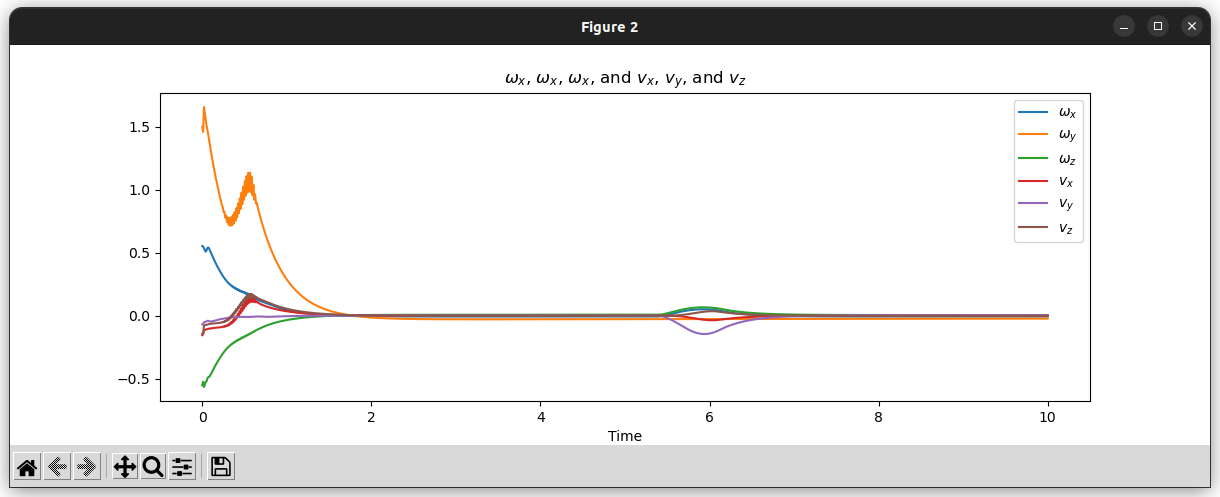

The table this chart was drawn from, first rows:
7.069999999999999618e-01, 2.000000000000000111e-01, 0.000000000000000000e+00, 0.000000000000000000e+00, 0.000000000000000000e+00, 0.000000000000000000e+00, 0.000000000000000000e+00, 0.000000000000000000e+00, 0.000000000000000000e+00, 0.000000000000000000e+00, 0.000000000000000000e+00, 0.000000000000000000e+00, 0.000000000000000000e+00
7.059563493869965844e-01, 2.003247773521582009e-01, -8.044006895390637965e-04, -3.184411873118023206e-02, 5.735821838061850447e-02, -1.824841791910144020e-02, -8.409935921240607737e-02, 1.628735490252821230e-02, 1.998665681384638459e-02, -3.157154463396460997e-02, 3.068531087264845299e-03, -1.465341890738321336e-02, 0.000000000000000000e+00
7.059563493869965844e-01, 2.075541961918948575e-01, 5.358837358732352826e-03, -2.318441187311802432e-01, 2.573582183806185086e-01, -2.182484179191014617e-01, 1.159006407875939337e-01, 2.162873549025282338e-01, 2.199866568138463818e-01, 1.684284553660354011e-01, 2.030685310872648586e-01, 1.853465810926167856e-01, 0.000000000000000000e+00
7.051155699243313313e-01, 2.085523551444526391e-01, 5.075245276726546989e-03, -1.984634731628822646e-01, 3.774515267292028464e-01, -3.638272657611432148e-01, 8.928237084146926905e-02, 1.671010487712315251e-01, 2.570983690724296111e-01, 1.555680954928843618e-01, 2.265507657405375352e-01, 1.861156988247762711e-01, 0.000000000000000000e+00
7.066496639008275071e-01, 2.078537687939849277e-01, 5.962028409741413834e-03, -1.277115311747538673e-01, 4.425386673271053395e-01, -3.991520176953697319e-01, 9.208070962991615760e-03, 7.871670410026831988e-02, 2.218337288507750416e-01, 1.926689334300839829e-01, 2.161545962957689970e-01, 1.983480659850897776e-01, 0.000000000000000000e+00
7.136411886392026727e-01, 2.036056385364595489e-01, 1.128825976283219165e-02, 7.228846882524614381e-02, 4.834326450521320706e-01, -3.886763766790797270e-01, -9.022927387102690211e-02, -1.212832958997316912e-01, 2.183372885077503045e-02, 3.926689334300840217e-01, 1.400672309682137739e-01, 2.955881091396864724e-01, 0.000000000000000000e+00
7.136411886392026727e-01, 1.973870261028735362e-01, 1.847010210312686335e-02, 2.722884688252461549e-01, 5.003448438816553434e-01, -3.151056272659433777e-01, -2.240955988339915494e-01, -3.212832958997317023e-01, -1.781662711492249807e-01, 5.926689334300840883e-01, -5.993276903178623716e-02, 4.955881091396864835e-01, 0.000000000000000000e+00
7.136411886392026727e-01, 2.036056385364595489e-01, 1.128825976283218992e-02, 7.228846882524614381e-02, 5.061182559582316776e-01, -2.634000575338720784e-01, -3.187842685535638987e-01, -1.212832958997316912e-01, 2.183372885077503045e-02, 3.926689334300840772e-01, 1.400672309682137739e-01, 2.955881091396864724e-01, 0.000000000000000000e+00
7.118465333768124736e-01, 2.088432412157394669e-01, 4.171772115724022185e-03, -1.277115311747538673e-01, 4.826346447954144026e-01, -1.443189683425956105e-01, -4.556740317457353973e-01, 7.871670410026831988e-02, 2.218337288507750416e-01, 1.926689334300840661e-01, 2.818826182507204736e-01, 9.558810913968646128e-02, 0.000000000000000000e+00
7.081074892269232368e-01, 2.078307132646551869e-01, -2.488378403284375803e-03, -2.310990413265243959e-01, 4.255920727817456006e-01, 2.188227754846369666e-02, -6.083566147894837739e-01, 1.741994205513987537e-01, 2.673266272485533279e-01, -7.331066569915944964e-03, 2.061517694731417882e-01, -1.044118908603135498e-01, 0.000000000000000000e+00
7.075533339835732294e-01, 2.009136723906605193e-01, -8.688534367599278635e-03, -2.819541745377043274e-01, 4.582312617026031432e-01, -4.165894465412943448e-02, -6.207850942377529657e-01, 2.125721164402374908e-01, 8.529292355926984537e-02, -2.073310665699159561e-01, 6.151769473141777134e-03, -3.044118908603135609e-01, 0.000000000000000000e+00
7.075533339835732294e-01, 1.936941053617759201e-01, -1.486330982225691176e-02, -3.144112766430507966e-01, 4.231077549749993061e-01, 3.469197109441435334e-02, -7.044681042312063157e-01, 2.311222919622739624e-01, -1.147070764407301657e-01, -4.073310665699159672e-01, -1.938482305268582340e-01, -5.044118908603135720e-01, 0.000000000000000000e+00
7.075533339835732294e-01, 1.864745383328913209e-01, -2.103808527691454489e-02, -3.384612850362885839e-01, 4.636462743322564695e-01, -5.827934077954852188e-02, -6.934889294816581895e-01, 2.406299262223884905e-01, -3.147070764407301491e-01, -6.073310665699159783e-01, -3.938482305268582451e-01, -7.044118908603136386e-01, 0.000000000000000000e+00
7.075533339835732294e-01, 1.792549713040067216e-01, -2.721286073157217628e-02, -3.577754592337765160e-01, 4.069370748884522104e-01, 5.552394825780046506e-02, -7.910177469991059862e-01, 2.452866365273451421e-01, -5.147070764407302157e-01, -8.073310665699160449e-01, -5.938482305268582007e-01, -9.044118908603135942e-01, 0.000000000000000000e+00
7.075533339835732294e-01, 1.720354042751221224e-01, -3.338763618622980767e-02, -3.742888792162247236e-01, 4.649789251492958964e-01, -8.162789763816272193e-02, -7.513395149813392182e-01, 2.470780452588764997e-01, -7.147070764407301713e-01, -1.007331066569916000e+00, -7.938482305268581563e-01, -1.104411890860313550e+00, 0.000000000000000000e+00
7.079213603794859422e-01, 1.648325196973444151e-01, -3.936396381184175536e-02, -3.887068361577262210e-01, 3.866241033938836447e-01, 7.520744891165045964e-02, -8.682767694554698323e-01, 2.470534162382022891e-01, -9.147070764407301269e-01, -1.195399263418219338e+00, -9.938482305268581118e-01, -1.304411890860313505e+00, 0.000000000000000000e+00
7.085416731332550011e-01, 1.576431787116120975e-01, -4.520689595432150071e-02, -4.019005559159349872e-01, 4.597254496582205419e-01, -9.793640100264211501e-02, -8.057495048864341536e-01, 2.458515285793038962e-01, -1.114707076440730082e+00, -1.375288070980231536e+00, -1.193848230526858067e+00, -1.504411890860313461e+00, 0.000000000000000000e+00
7.092697262973025607e-01, 1.504929848837943396e-01, -5.059531359175935966e-02, -4.139141960770982287e-01, 3.681713141883423690e-01, 8.400998777952542462e-02, -9.327505318734181650e-01, 2.438492066952238913e-01, -1.314707076440730038e+00, -1.539713751110671103e+00, -1.393848230526858023e+00, -1.692441820940927988e+00, 0.000000000000000000e+00
7.101665311758023069e-01, 1.433485760878261683e-01, -5.597101039690833418e-02, -4.254022228123638949e-01, 4.462310947391143201e-01, -1.050597889493525006e-01, -8.574785199150712911e-01, 2.412976208578931081e-01, -1.514707076440729994e+00, -1.700850660500019540e+00, -1.593848230526857979e+00, -1.882654088496373168e+00, 0.000000000000000000e+00
7.109973520799900415e-01, 1.362463079482895689e-01, -6.085265832814224646e-02, -4.360580589631764536e-01, 3.468866233067433025e-01, 8.881552113924337521e-02, -9.869114322314422871e-01, 2.383531319080578470e-01, -1.714707076440729949e+00, -1.848122466815321552e+00, -1.793848230526857934e+00, -2.056861983073761557e+00, 0.000000000000000000e+00
7.119996549132870944e-01, 1.291458692884114856e-01, -6.577657996152562470e-02, -4.464842450024659182e-01, 4.271851490322479128e-01, -1.104130039430955279e-01, -9.020821122851596652e-01, 2.351323185982669983e-01, -1.914707076440729905e+00, -1.993682237776315480e+00, -1.993848230526857890e+00, -2.234917466945861353e+00, 0.000000000000000000e+00
7.128878773793880796e-01, 1.220889583964836073e-01, -7.018964009122627412e-02, -4.561862474514651877e-01, 3.215662984215034714e-01, 8.958699605690448320e-02, -1.032919456513159417e+00, 2.317105368743714033e-01, -2.114707076440729860e+00, -2.125669345745094585e+00, -2.193786227686140844e+00, -2.395639679395933364e+00, 0.000000000000000000e+00
7.139905454275000674e-01, 1.150252990567367517e-01, -7.474985294426092497e-02, -4.658933652069247033e-01, 4.024934759299036990e-01, -1.104130039430955279e-01, -9.398207987149984621e-01, 2.281399032960674533e-01, -2.314707076440730038e+00, -2.258334321973036740e+00, -2.393786227686141022e+00, -2.564054314446874816e+00, 0.000000000000000000e+00
7.151735248231765318e-01, 1.081287491140959928e-01, -7.881128183679236843e-02, -4.749421662068304406e-01, 2.919765701967724225e-01, 8.958699605690448320e-02, -1.069690393530260630e+00, 2.244927751445776054e-01, -2.514707076440730216e+00, -2.378043868298510333e+00, -2.586305839367942117e+00, -2.714636909703449952e+00, 0.000000000000000000e+00
7.163494324735187879e-01, 1.011010518657271123e-01, -8.302439979784725921e-02, -4.841003463680664254e-01, 3.743989111204293341e-01, -1.104130039430955279e-01, -9.680017341083096971e-01, 2.207639127244395427e-01, -2.714707076440730393e+00, -2.498673252680522427e+00, -2.786305839367942294e+00, -2.873390457907083917e+00, 0.000000000000000000e+00
7.178570690997034820e-01, 9.439999970050050315e-02, -8.673635528574406839e-02, -4.925958040465712173e-01, 2.590066990256624790e-01, 8.958699605690448320e-02, -1.097876505544357117e+00, 2.170329380929309770e-01, -2.914707076440730571e+00, -2.606603714544934558e+00, -2.969311831377268174e+00, -3.013206078187652626e+00, 0.000000000000000000e+00
7.190752789749155216e-01, 8.740795725924661863e-02, -9.060693909808273383e-02, -5.012861719972361296e-01, 3.445179904541970650e-01, -1.104130039430955279e-01, -9.866307494564211522e-01, 2.132586921734362650e-01, -3.114707076440730749e+00, -2.715759503893421467e+00, -3.169311831377268351e+00, -3.161857514016698012e+00, 0.000000000000000000e+00
7.209268173242493472e-01, 8.092831800041158652e-02, -9.397822507487815780e-02, -5.092816995344972009e-01, 2.242562819720299860e-01, 8.958699605690448320e-02, -1.117363114268944191e+00, 2.095323491129146842e-01, -3.314707076440730926e+00, -2.812564866251089146e+00, -3.341203780289462077e+00, -3.290583647559697233e+00, 0.000000000000000000e+00
7.224085486349778318e-01, 7.410832384132273742e-02, -9.752178602681679798e-02, -5.175422253551513752e-01, 3.145122547513004019e-01, -1.104130039430955279e-01, -9.955220642994451197e-01, 2.057847621465241361e-01, -3.514707076440731104e+00, -2.910845213979663448e+00, -3.533043325659846357e+00, -3.428742829469642928e+00, 0.000000000000000000e+00
7.243263153971521984e-01, 6.802479500996110040e-02, -1.005779414792547094e-01, -5.250774144318722803e-01, 1.895622422491021752e-01, 8.958699605690448320e-02, -1.127670239501020966e+00, 2.021282918377265425e-01, -3.705386554165135404e+00, -2.997344962088981379e+00, -3.692634794818477229e+00, -3.546330586144736063e+00, 0.000000000000000000e+00
7.261571340491433935e-01, 6.144048356665839788e-02, -1.037996230563793809e-01, -5.329125109917447478e-01, 2.859368225509719696e-01, -1.104130039430955279e-01, -9.946964130962427930e-01, 1.984561969035384676e-01, -3.905386554165135582e+00, -3.085284473215173406e+00, -3.872460656681470326e+00, -3.673453027009003780e+00, 0.000000000000000000e+00
7.279799235004883462e-01, 5.585109865969154624e-02, -1.065641213635203505e-01, -5.400097184096909197e-01, 1.567892563806881912e-01, 8.958699605690448320e-02, -1.128358404635345424e+00, 1.949130462286987886e-01, -4.081491816584951415e+00, -3.162378762525102527e+00, -4.019017542732115089e+00, -3.780095692688103970e+00, 0.000000000000000000e+00
7.301891599557200907e-01, 4.953612359240124052e-02, -1.094657045170447929e-01, -5.474015057751011604e-01, 2.598954824150743192e-01, -1.104130039430955279e-01, -9.846731660638328165e-01, 1.913518454803775637e-01, -4.281491816584951593e+00, -3.240544829782463498e+00, -4.184727427039655723e+00, -3.895597415643675898e+00, 0.000000000000000000e+00
7.318866436262356778e-01, 4.445052068450727062e-02, -1.119624742555613978e-01, -5.540811887552952175e-01, 1.272228309473394658e-01, 8.958699605690448320e-02, -1.119534998528337821e+00, 1.879521043373155731e-01, -4.442401018097811516e+00, -3.309239410136676440e+00, -4.318119524840999368e+00, -3.991809099709405118e+00, 0.000000000000000000e+00
7.340105240098415695e-01, 3.869405602866832217e-02, -1.145643867474242100e-01, -5.610091374537307107e-01, 2.367363820389463414e-01, -1.104130039430955279e-01, -9.665013315027334295e-01, 1.845293090156815419e-01, -4.626705495041628424e+00, -3.378369854518966431e+00, -4.467994782934782805e+00, -4.095368762941727248e+00, 0.000000000000000000e+00
7.355677484099525376e-01, 3.410057461199617057e-02, -1.168144978533798700e-01, -5.672807969765739644e-01, 1.012706828392343494e-01, 8.958699605690448320e-02, -1.102041743918586558e+00, 1.812839272819893877e-01, -4.772524487625521949e+00, -3.439573149504290051e+00, -4.588570348401088239e+00, -4.181815485044640290e+00, 0.000000000000000000e+00
7.374641551156341235e-01, 2.899838776057317782e-02, -1.191282292512560459e-01, -5.737180063526865492e-01, 2.161135069998533775e-01, -1.104130039430955279e-01, -9.416937342146523005e-01, 1.780108813754246455e-01, -4.936254933696883285e+00, -3.500429126454161821e+00, -4.721559043664558253e+00, -4.273413212802402050e+00, 0.000000000000000000e+00
7.388775935912107462e-01, 2.487007003372187358e-02, -1.211528053052570997e-01, -5.795940186015960949e-01, 7.828937366499982842e-02, 8.958699605690448320e-02, -1.077570650643763450e+00, 1.749210345069111827e-01, -5.067640562397441428e+00, -3.554985812488756558e+00, -4.830032090761030794e+00, -4.350882480441080169e+00, 0.000000000000000000e+00
7.405154800480758803e-01, 2.043889250776869185e-02, -1.231916350322446452e-01, -5.855233056395051650e-01, 1.974219787937929738e-01, -1.104130039430955279e-01, -9.116244932862893613e-01, 1.717995654328479394e-01, -5.209934196265071371e+00, -3.608376121445608931e+00, -4.945774723117374982e+00, -4.430823790909220072e+00, 0.000000000000000000e+00
7.417882909798106938e-01, 1.674188292923965010e-02, -1.250110731338042458e-01, -5.910201073759266954e-01, 5.723707269271546827e-02, 8.958699605690448320e-02, -1.047894545677571898e+00, 1.688608223178133527e-01, -5.327817665779851275e+00, -3.657045253592661194e+00, -5.043025257528241490e+00, -4.500125858160184400e+00, 0.000000000000000000e+00
7.431445951982973419e-01, 1.298780289156120649e-02, -1.267892735998506770e-01, -5.964301162172926940e-01, 1.801884199096758232e-01, -1.104130039430955279e-01, -8.772674750864257742e-01, 1.658864687961755513e-01, -5.448205600744826071e+00, -3.703742488975504621e+00, -5.141426787267219467e+00, -4.568809498769020649e+00, 0.000000000000000000e+00
7.442834252040072540e-01, 9.686860415131339289e-03, -1.284221507627434367e-01, -6.015659807830434636e-01, 3.725895478411936357e-02, 8.958699605690448320e-02, -1.014384948936269737e+00, 1.630908838477866662e-01, -5.553603529100394454e+00, -3.747180738623538510e+00, -5.228363681846017741e+00, -4.630708782193826423e+00, 0.000000000000000000e+00
7.453343071131773856e-01, 6.620930866328240613e-03, -1.299515003368831023e-01, -6.064431339532606602e-01, 1.641462762000734654e-01, -1.104130039430955279e-01, -8.393174145039752343e-01, 1.602551365598238742e-01, -5.651480038309328435e+00, -3.787862803366345954e+00, -5.309204842211562969e+00, -4.688426195780025729e+00, 0.000000000000000000e+00
7.463473179737334373e-01, 3.682224152206632281e-03, -1.314143056432468259e-01, -6.112367267762713885e-01, 1.780685252238753402e-02, 8.958699605690448320e-02, -9.780558457735428757e-01, 1.575927574262674102e-01, -5.745393835658463288e+00, -3.826630119825734866e+00, -5.386697200347472680e+00, -4.743614951452638451e+00, 0.000000000000000000e+00
7.470630050017912360e-01, 1.328573910628201311e-03, -1.327028450474670440e-01, -6.155604504917764341e-01, 1.491306888185667257e-01, -1.104130039430955279e-01, -7.984284232593426012e-01, 1.548849107802785507e-01, -5.819733220949887986e+00, -3.861874888357018865e+00, -5.449434922236697787e+00, -4.790461383386122485e+00, 0.000000000000000000e+00
7.479578356609642986e-01, -1.277564274636601785e-03, -1.340097660752877506e-01, -6.200288964060964858e-01, -1.478889353396461992e-03, 8.958699605690448320e-02, -9.398078784908951988e-01, 1.523445233782048103e-01, -5.903048821448226846e+00, -3.896444073853019496e+00, -5.518244846786336311e+00, -4.839536244830823009e+00, 0.000000000000000000e+00
7.482995125666099812e-01, -2.877433344720708129e-03, -1.350615575751068775e-01, -6.237686532742154899e-01, 1.349289242799693311e-01, -1.104130039430955279e-01, -7.554541453299733478e-01, 1.497527679494151387e-01, -5.952251074418859922e+00, -3.926742686033407370e+00, -5.561908337286499915e+00, -4.875373619481675469e+00, 0.000000000000000000e+00
7.490799578286251315e-01, -5.171675808479575531e-03, -1.362238902538518703e-01, -6.279239579378976810e-01, -2.092666403677084785e-02, 8.958699605690448320e-02, -9.006853577731123162e-01, 1.473221055266682178e-01, -6.025567016687760180e+00, -3.957506547365044369e+00, -5.622572851097469737e+00, -4.918788909271240684e+00, 0.000000000000000000e+00
7.489971087669664573e-01, -5.955311555214211870e-03, -1.370389851526929437e-01, -6.310365890563530700e-01, 1.211162400088084679e-01, -1.104130039430955279e-01, -7.116977810953547534e-01, 1.448340924412415132e-01, -6.047329032823754780e+00, -3.983277898248639204e+00, -5.645677894127719476e+00, -4.943217233260576826e+00, 0.000000000000000000e+00
7.496571592824611274e-01, -7.940284729553593462e-03, -1.380638496731826370e-01, -6.348791155765921568e-01, -4.097386333476227271e-02, 8.958699605690448320e-02, -8.621241634336891391e-01, 1.424997671634567753e-01, -6.110638511780692284e+00, -4.010552653002783074e+00, -5.698287606833481789e+00, -4.981191754265898552e+00, 0.000000000000000000e+00
7.490852075767564511e-01, -7.821044035245933862e-03, -1.386383904042973736e-01, -6.373064470186678987e-01, 1.068475492681529859e-01, -1.104130039430955279e-01, -6.692271848113858779e-01, 1.401029576647955521e-01, -6.101838717686008273e+00, -4.032155252658044198e+00, -5.698759450915486191e+00, -4.993522715744474816e+00, 0.000000000000000000e+00
7.495982574746633542e-01, -9.464581218038720448e-03, -1.395262602502749805e-01, -6.408133422917206001e-01, -6.229945548912893538e-02, 8.958699605690448320e-02, -8.262310810811269723e-01, 1.378503495297951076e-01, -6.153945288066426045e+00, -4.056178105754379537e+00, -5.742549212424570726e+00, -5.025862377712144280e+00, 0.000000000000000000e+00
7.484584000510871027e-01, -8.331695861654726809e-03, -1.398532923630164126e-01, -6.424820973384836043e-01, 9.056035401872186696e-02, -1.104130039430955279e-01, -6.313074230961572830e-01, 1.355323959411795787e-01, -6.110645401445073510e+00, -4.073920752904237830e+00, -5.717727014564350618e+00, -5.025127336100871922e+00, 0.000000000000000000e+00
7.487582035048380158e-01, -9.536888428032182924e-03, -1.405935767434810246e-01, -6.455875414861650397e-01, -8.594129053451901590e-02, 8.958699605690448320e-02, -7.961019599992544826e-01, 1.333458405177354034e-01, -6.148122524174247872e+00, -4.094836078149867831e+00, -5.750344165516930950e+00, -5.050902633123094176e+00, 0.000000000000000000e+00
7.469657341532022210e-01, -7.268752655563383812e-03, -1.406662667232042307e-01, -6.464180759725599579e-01, 6.959992587660226993e-02, -1.104130039430955279e-01, -6.028979695249561122e-01, 1.310951898747743372e-01, -6.066031411972726772e+00, -4.108992995004167703e+00, -5.697309924910348045e+00, -5.036002678382457631e+00, 0.000000000000000000e+00
7.469169550972843963e-01, -7.827103863818473534e-03, -1.412306630225271253e-01, -6.489840680815983642e-01, -1.132557479230140163e-01, 8.958699605690448320e-02, -7.759633070674836208e-01, 1.289590997338253830e-01, -6.081601439486108873e+00, -4.126818800867140702e+00, -5.713670686593344428e+00, -5.053037750075813683e+00, 0.000000000000000000e+00
7.444127749007592998e-01, -4.341010278828798773e-03, -1.410514947847149037e-01, -6.489229657892413572e-01, 4.010952480558721556e-02, -1.104130039430955279e-01, -5.906690505174932992e-01, 1.267659447750973112e-01, -5.957807012236711941e+00, -4.137662806292837558e+00, -5.630470338319195633e+00, -5.023287676526262402e+00, 0.000000000000000000e+00
7.437870738729286391e-01, -3.893596574720754964e-03, -1.413898111912847422e-01, -6.507183471911525130e-01, -1.452199671316080076e-01, 8.958699605690448320e-02, -7.702006362891897773e-01, 1.246675876722467546e-01, -5.939010222259875071e+00, -4.152248386116741408e+00, -5.621816491319824749e+00, -5.027730313372701154e+00, 0.000000000000000000e+00
7.406073366217313936e-01, 7.443197369337169710e-04, -1.409883273350952537e-01, -6.498100858055637641e-01, -1.480395808054618678e-03, -1.104130039430955279e-01, -6.006696192045535287e-01, 1.225251231416204512e-01, -5.775798329556092625e+00, -4.160115274270235197e+00, -5.510149813003867969e+00, -4.984051987138363060e+00, 0.000000000000000000e+00
7.391476681981824504e-01, 2.605522826116540500e-03, -1.410483963038429156e-01, -6.505816707923500752e-01, -1.806288294319656207e-01, 8.958699605690448320e-02, -7.796135664727551484e-01, 1.204581819714493629e-01, -5.708529902355674146e+00, -4.171211261115431945e+00, -5.466543379195717201e+00, -4.971485980591292098e+00, 0.000000000000000000e+00
7.354861863179106285e-01, 8.081751426190185439e-03, -1.404932583311047645e-01, -6.490330497620627748e-01, -5.392487817930208260e-02, -1.104130039430955279e-01, -6.316676787015925720e-01, 1.183638362690602741e-01, -5.516792047577745883e+00, -4.176543242761889374e+00, -5.334160072792722751e+00, -4.917463413862817490e+00, 0.000000000000000000e+00
... 933 more rows
